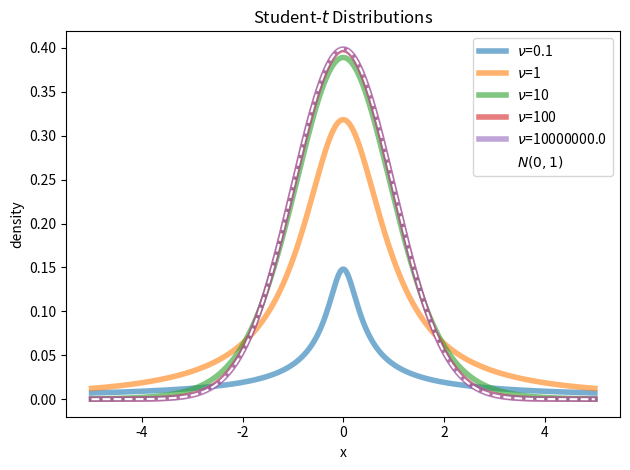
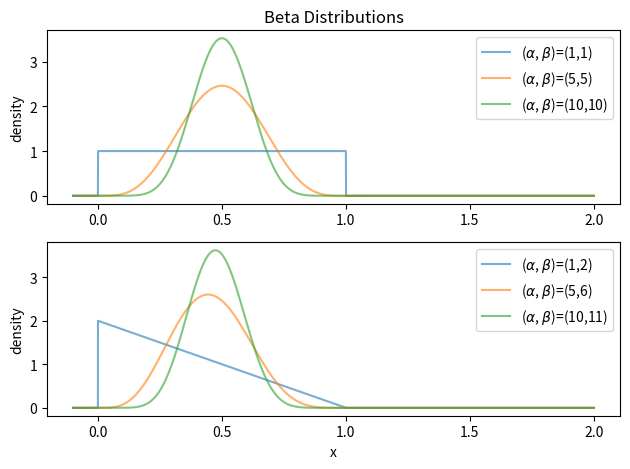
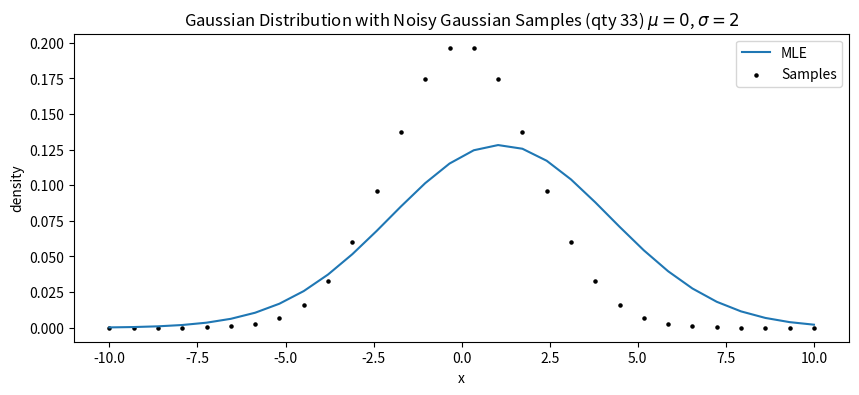
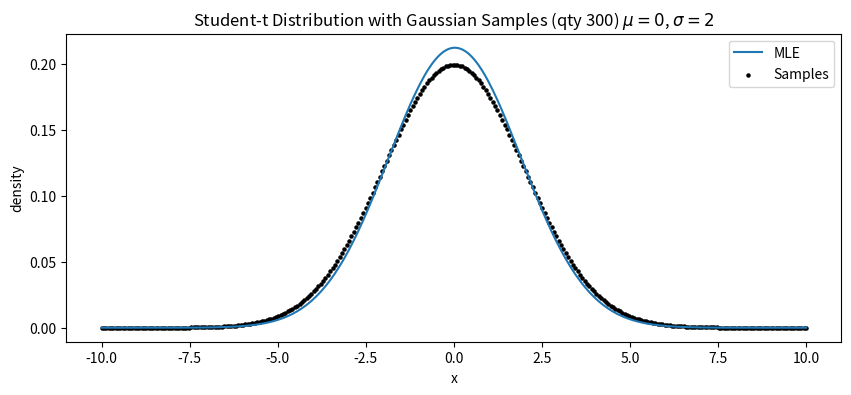

These charts were generated, in order, by the following Python code:
# -*- coding: utf-8 -*-
"""
Created on Fri Sep 20 12:37:20 2019

[redacted]
"""

#%% Q1 Student-t and Normal Distributions

import numpy as np
from scipy.stats import t
from scipy.stats import norm
import matplotlib.pyplot as plt

#plt.figure(figsize=(6,6))

x = np.linspace(-5,5,5000)

dofs = [0.1, 1,10,100,10e6]

for v in dofs:
    lab= r'$ \nu $='+str(v)
    plt.plot(x, t.pdf(x,v), lw=4, alpha=0.6, label=lab)    

plt.plot(x, norm.pdf(x,0,1), 'w--',  markersize=0.1, label=r'$N(0,1)$')

plt.xlabel('x'); plt.ylabel('density');
plt.legend()
plt.title("Student-$t$ Distributions")
plt.tight_layout()
plt.show() 

#%% Q2 Beta Distributions

import numpy as np
from scipy.stats import beta
import matplotlib.pyplot as plt

fig = plt.figure()
#ax = fig.add_subplot(111)    # The big subplot
ax1 = fig.add_subplot(211)
ax2 = fig.add_subplot(212)

x = np.linspace(-0.1,2,5000)
ax1.plot(x, beta.pdf(x,1,1), lw=1.5, alpha=0.6, label=r'($ \alpha $, $ \beta$)=(1,1)')
ax1.plot(x, beta.pdf(x,5,5), lw=1.5, alpha=0.6, label=r'($ \alpha $, $ \beta$)=(5,5)')
ax1.plot(x, beta.pdf(x,10,10), lw=1.5, alpha=0.6, label=r'($ \alpha $, $ \beta$)=(10,10)')
ax1.set_ylabel('density');
ax1.legend()
ax1.title.set_text('Beta Distributions')

ax2.plot(x, beta.pdf(x,1,2), lw=1.5, alpha=0.6, label=r'($ \alpha $, $ \beta$)=(1,2)')
ax2.plot(x, beta.pdf(x,5,6), lw=1.5, alpha=0.6, label=r'($ \alpha $, $ \beta$)=(5,6)')
ax2.plot(x, beta.pdf(x,10,11), lw=1.5, alpha=0.6, label=r'($ \alpha $, $ \beta$)=(10,11)')
ax2.set_xlabel('x'); ax2.set_ylabel('density');
ax2.legend()

plt.tight_layout()
plt.show() 

#%% Q3a - Draw 30 Samples from a Gaussian(0,2)

import numpy as np
import scipy.stats
from scipy.optimize import minimize
import matplotlib.pyplot as plt

# Normal distribution paramterization
mu_init = 0; sd_init = 2; 

# Draw 30 samples from a normal dist N(0,2)
n=30; x = np.linspace(-10,10,n);
y0 = np.random.normal(mu_init,sd_init,n)

# Add noise to samples
y0 =  np.append(y0, [8, 9, 10])

# Estimate mu and sigma from samples
mu_est = np.mean(y0)
sd_est = np.std(y0)

# Define likelihood function
def model(params):
    n = 33; 
    mu_in = np.array(n*[params[0]]); 
    sd_in = np.array(n*[params[1]]);
    y0 = np.random.normal(mu_in,sd_in,n)
#    mu_in = params[0]; 
#    sd_in = params[1];
#    y0 = np.random.normal(mu_in,sd_in,1)
    
    # Define Gaussian likelihood function
    LL = (n/2 * np.log(2*np.pi) + 
          (1/2) * sum(np.log(sd_in**2)) + 
          (1/2) * sum((y0 - mu_in)**2/(sd_in**2)))
    
    print('LL = {:0.2f}'.format(LL))    
    
    return LL

# Result of likelihood model minimization (i.e. maximization of negative log-likelihood)
lik_model = minimize(model, np.array([mu_est,sd_est]), method='L-BFGS-B', options = {'disp':True})
print(lik_model)

# Gaussian parameters from MLE
mu_MLE = lik_model['x'][0]; 
sd_MLE = lik_model['x'][1];

# Plot MLE results
plt.figure(figsize=(10,4))
yMLE = scipy.stats.norm.pdf(x,mu_MLE,sd_MLE)
plt.plot(x, yMLE, label='MLE')

# Scatter plot from known Gaussian distribution
yKnown = scipy.stats.norm.pdf(x,mu_init,sd_init)
plt.scatter(x, yKnown, s=5, c='black', label='Samples')

plt.title('Gaussian Distribution with Noisy Gaussian Samples (qty 33) $\mu=0$, $\sigma=2$')
plt.xlabel('x'); plt.ylabel('density'); 
plt.legend()
plt.show()


#%% Q3b - Draw 30 Samples from a Student-t(0,2)

import numpy as np
import scipy.stats
from scipy.special import gamma
from scipy.optimize import minimize
import matplotlib.pyplot as plt

# Student-t distribution paramterization
mu_init = 0; sd_init = 2; 

# Draw 30 samples from a normal dist N(0,2)
n=300; x = np.linspace(-10,10,n);
y0 = np.random.normal(mu_init,sd_init,n)

# Add noise to samples
#y0 =  np.append(y0, [8, 9, 10])

# Estimate mu and sigma from samples
mu_est = np.mean(y0)
sd_est = np.std(y0)
v_est = n-1;

# Define likelihood function
def model(params):
    n = 300; 
    mu = params[0]; 
    sd = params[1];
    v = params[2];
    y0 = np.random.normal(mu,sd,1)
    
    # Student-t likelihood function
    #LL = n*np.log((gamma((v+1)/2))./(np.sqrt(np.pi*(v-2))*gamma(v/2))) + (1/2) * sum(np.log(sd**2)) + ((v+1)/2) * sum(np.log(1+((y0 - mu)**2)./sd**2))
    LL = (n*np.log((gamma((v+1)/2))/(np.sqrt(np.pi*(v-2))*gamma(v/2))) +
    (1/2) * (np.log(sd**2)) +
    ((v+1)/2) * (np.log(1+((y0 - mu)**2)/sd**2)))
    
    print('LL =', LL[0])    
    
    return LL

lik_model = minimize(model, np.array([mu_est,sd_est,v_est]), method='L-BFGS-B', options = {'disp':True})
print(lik_model)

# Normal parameters from MLE
mu_MLE = lik_model['x'][0]; 
sd_MLE = lik_model['x'][1];

# Plot results
plt.figure(figsize=(10,4))
yMLE = scipy.stats.norm.pdf(x,mu_MLE,sd_MLE)
plt.plot(x, yMLE, label='MLE')

yKnown = scipy.stats.norm.pdf(x,mu_init,sd_init)
plt.scatter(x, yKnown, s=5, c='black', label='Samples')

plt.title('Student-t Distribution with Gaussian Samples (qty 300) $\mu=0$, $\sigma=2$')
plt.xlabel('x'); plt.ylabel('density'); 
plt.legend()
plt.show()



